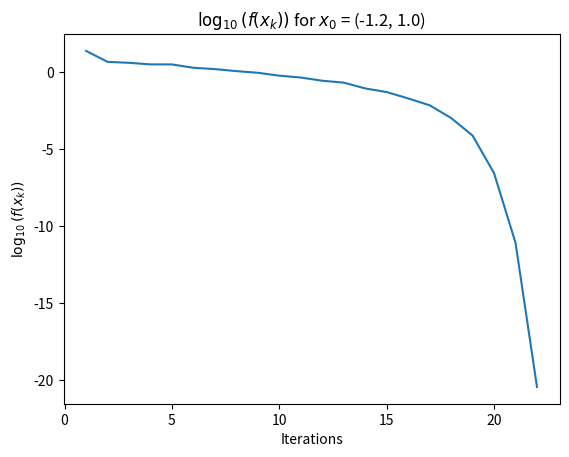

Source code (Python):
import numpy as np
import matplotlib.pyplot as plt
from matplotlib import ticker

def f(x):
    return 100*(x[1] - x[0]**2)**2 + (1 - x[0])**2

def grad_f(x):
    return np.array([-400*x[0]*(x[1]-x[0]**2)-2*(1-x[0]), 200*(x[1]-x[0]**2)])

def hess_f(x):
    return np.array([[-400*x[1] + 1200*x[0]**2 + 2,-400*x[0]],[-400*x[0],200]])

def cg_core(A: np.ndarray, b: np.ndarray, nu_k: float):
    j = 0
    x_k = np.zeros(2)
    r_k = A @ x_k - b
    p_0 = -r_k
    p_k = -r_k
    while np.linalg.norm(r_k,2) > nu_k * np.linalg.norm(r_k,2):
        rTr = r_k.T @ r_k
        Apk = A @ p_k
        pTApk = p_k.T @ Apk
        alpha_k = rTr / pTApk
        if pTApk <= 0:
            if j == 0:
                p_k = p_0
                print("yes")
            else:
                p_k = x_k
        x_k = x_k + alpha_k * p_k
        r_k_1 = r_k + alpha_k * Apk
        beta_k = (r_k_1.T @ r_k_1) / (rTr)
        p_k = -r_k_1 + beta_k * p_k
        r_k = r_k_1
        j += 1
    return x_k
    
def line_search_newton(x_k: np.ndarray):
    k = 0
    x_list = [np.log10(f(x_k))]
    grad_f_k = grad_f(x_k)
    norm_grad_f = np.linalg.norm(grad_f_k,2)
    while np.linalg.norm(grad_f_k) >= 10**(-8):
        A = hess_f(x_k)
        b = -grad_f_k
        nu_k = min(10**-3, np.sqrt(norm_grad_f))

        p_k = cg_core(A, b, nu_k)
        alpha_k = linesearch_armijo(p_k, x_k)
        
        x_k = x_k + alpha_k * p_k
        grad_f_k = grad_f(x_k)
        norm_grad_f = np.linalg.norm(grad_f_k,2)
        
        k += 1
        x_list.append(np.log10(f(x_k)))
    return x_list

def linesearch_armijo(p_k: np.ndarray, x_k: np.ndarray):
    alpha = 1
    rho = 0.5
    c = 10**(-4)
    while armijo(x_k, alpha, c, p_k):
        alpha = alpha*rho
    return alpha

def armijo(x_k, alpha, c, p_k):
    return f(x_k + alpha*p_k) > f(x_k) + (c*alpha*p_k.T) @ grad_f(x_k)

def plot_4(x_k: np.ndarray, x_list: np.ndarray):
    iters = np.arange(1,x_list.size + 1)
    plt.plot(iters, x_list)
    plt.title('$\log_{10} (f(x_k))$ for $x_0$ = (' + str(x_k[0]) + ', ' + str(x_k[1]) + ')')
    plt.xlabel("Iterations")
    plt.ylabel("$\log_{10} (f(x_k))$")
    filename = "scg_4_x_0_1" 
    plt.savefig(filename)
    plt.clf()

x_k = np.array([-1.2,1])
x_list = line_search_newton(x_k)
x_array = np.array(x_list)
plot_4(x_k, x_array)
